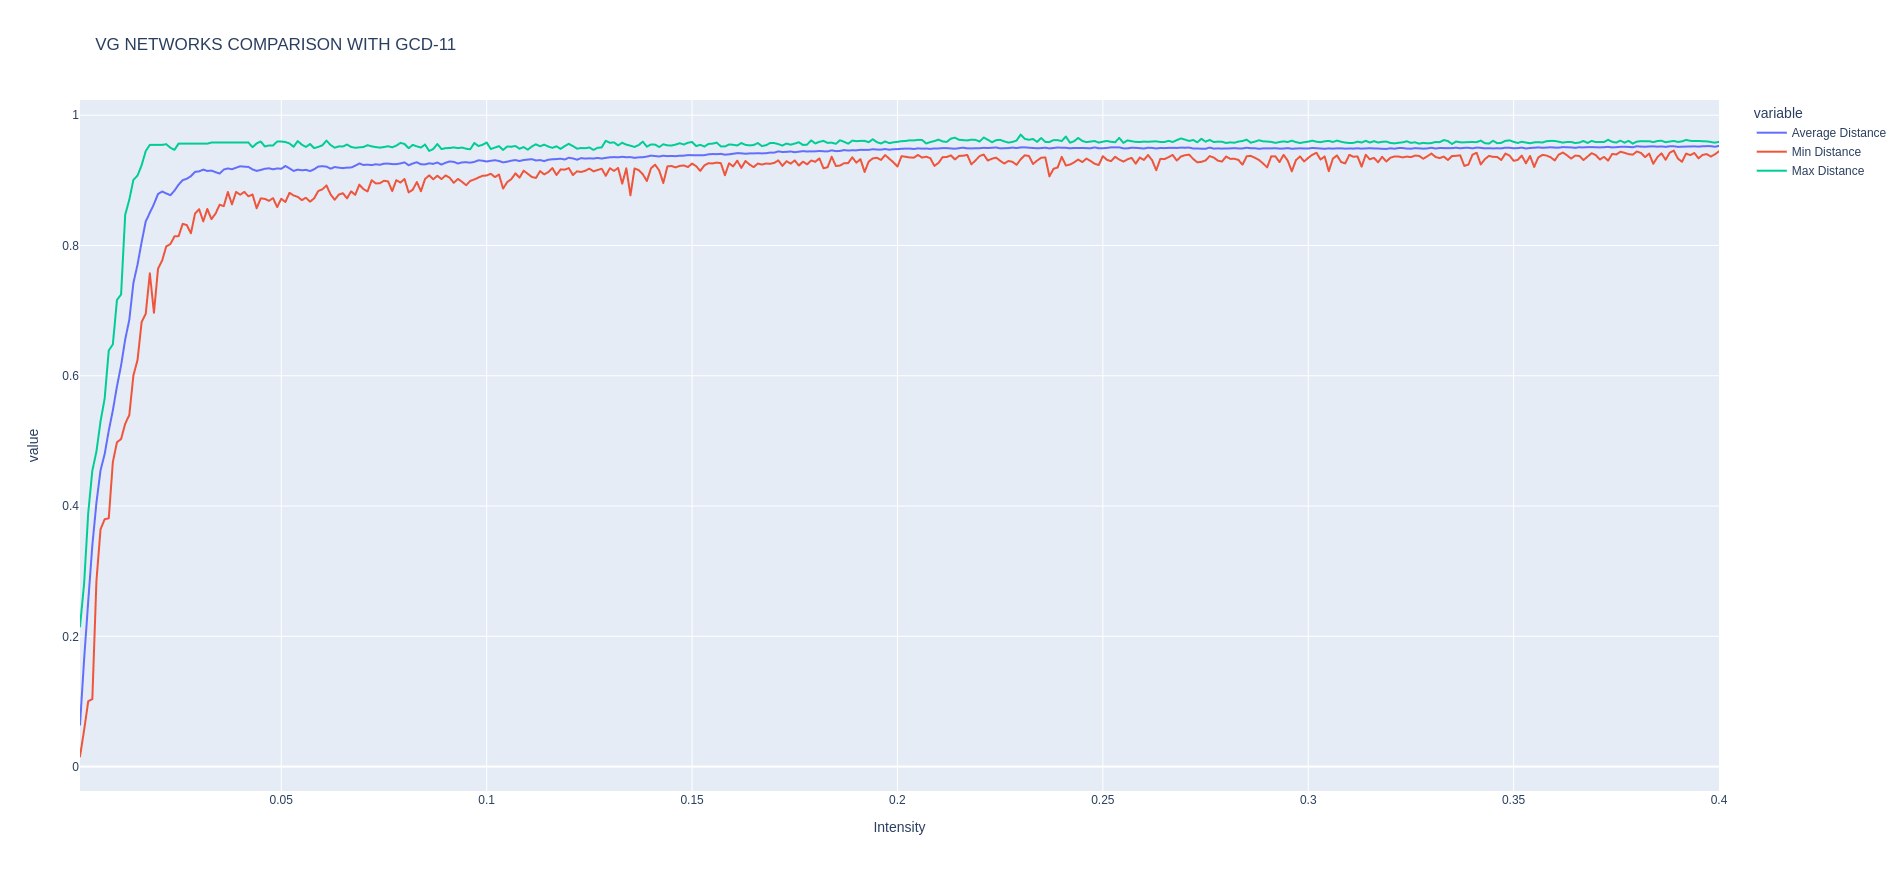

Data behind this chart, as committed beside it:
Intensity, Average Distance, Min Distance, Max Distance
0.001, 0.06424, 0.01558, 0.2151
0.002, 0.1644, 0.05597, 0.2809
0.003, 0.2537, 0.1003, 0.3893
0.004, 0.3395, 0.1036, 0.4543
0.005, 0.4051, 0.285, 0.4838
0.006, 0.4549, 0.3643, 0.53
0.007, 0.4797, 0.3797, 0.5649
0.008, 0.5156, 0.3812, 0.6388
0.009, 0.547, 0.4677, 0.6483
0.01, 0.5838, 0.4979, 0.7164
0.011, 0.6158, 0.5028, 0.7247
0.012, 0.6556, 0.5263, 0.847
0.013, 0.6859, 0.5396, 0.8703
0.014, 0.7424, 0.6005, 0.9006
0.015, 0.7706, 0.624, 0.9073
0.016, 0.8051, 0.6822, 0.9231
0.017, 0.837, 0.6951, 0.9449
0.018, 0.8502, 0.7573, 0.9544
0.019, 0.8635, 0.6967, 0.9544
0.02, 0.8791, 0.7646, 0.9544
0.021, 0.8828, 0.7767, 0.9544
0.022, 0.8799, 0.7986, 0.9554
0.023, 0.8771, 0.8021, 0.9501
0.024, 0.8842, 0.8141, 0.9469
0.025, 0.8933, 0.8143, 0.9563
0.026, 0.9003, 0.8332, 0.9563
0.027, 0.9024, 0.8313, 0.9563
0.028, 0.9064, 0.8187, 0.9563
0.029, 0.913, 0.8488, 0.9563
0.03, 0.9137, 0.8557, 0.9563
0.031, 0.9164, 0.837, 0.9563
0.032, 0.9144, 0.856, 0.9563
0.033, 0.9149, 0.8403, 0.958
0.034, 0.9126, 0.849, 0.958
0.035, 0.9103, 0.8626, 0.958
0.036, 0.9166, 0.8603, 0.958
0.037, 0.9182, 0.8822, 0.958
0.038, 0.917, 0.8631, 0.958
0.039, 0.9194, 0.8822, 0.958
0.04, 0.9215, 0.8779, 0.958
0.041, 0.921, 0.8822, 0.958
0.042, 0.9206, 0.8755, 0.958
0.043, 0.9168, 0.8782, 0.9508
0.044, 0.9145, 0.857, 0.9566
0.045, 0.9159, 0.8724, 0.9595
0.046, 0.9177, 0.8715, 0.952
0.047, 0.9184, 0.8685, 0.9535
0.048, 0.9169, 0.8726, 0.9535
0.049, 0.9183, 0.8588, 0.9595
0.05, 0.9177, 0.8717, 0.9595
0.051, 0.922, 0.8667, 0.9588
0.052, 0.9184, 0.8808, 0.9566
0.053, 0.9144, 0.8767, 0.9514
0.054, 0.9164, 0.8746, 0.9603
0.055, 0.9154, 0.8697, 0.9548
0.056, 0.9161, 0.8732, 0.9513
0.057, 0.9142, 0.8671, 0.9557
0.058, 0.917, 0.8724, 0.9494
0.059, 0.9211, 0.8836, 0.9513
0.06, 0.9217, 0.8862, 0.9537
... 340 more rows
